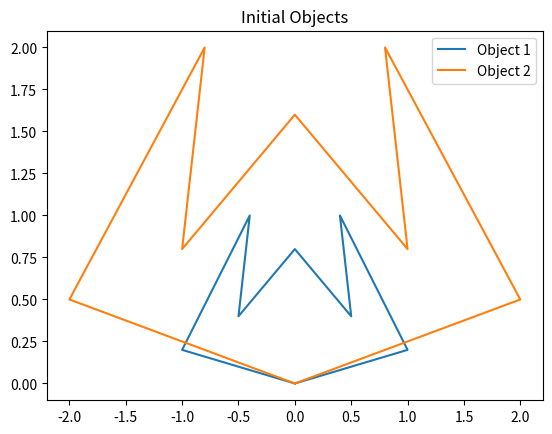
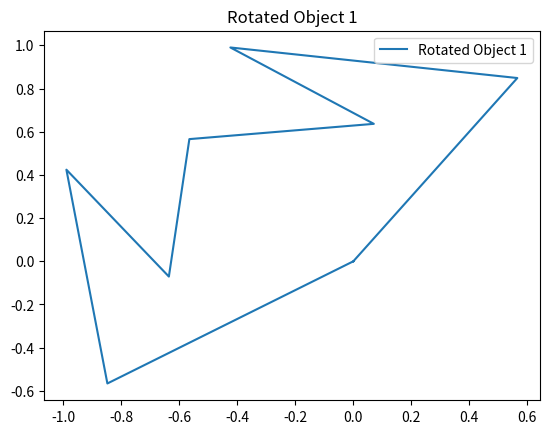
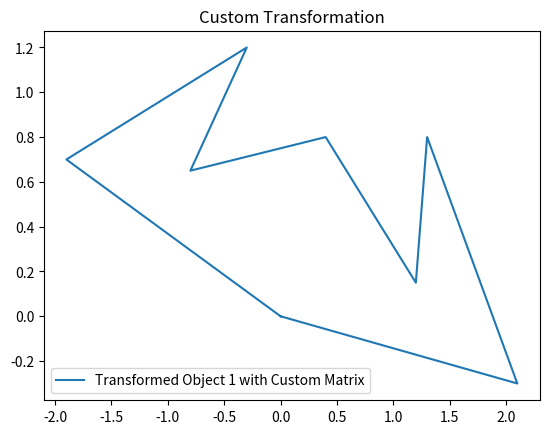
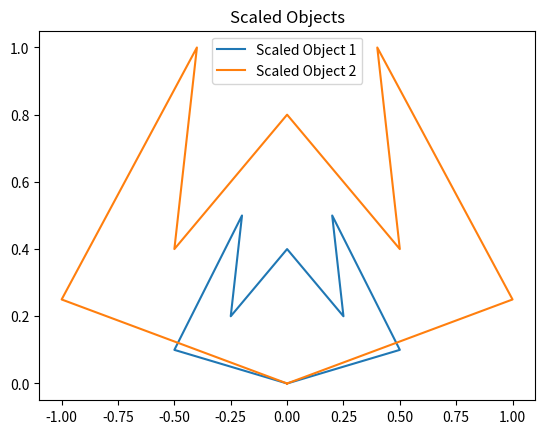
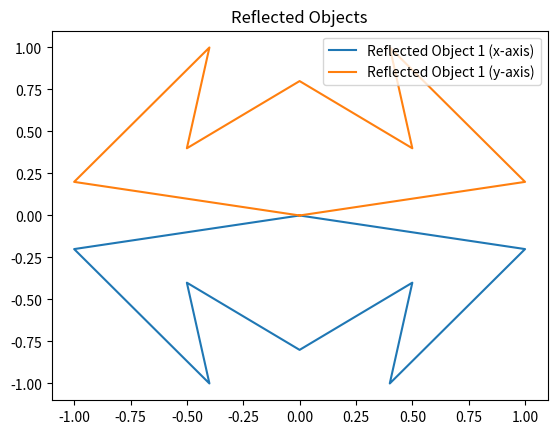
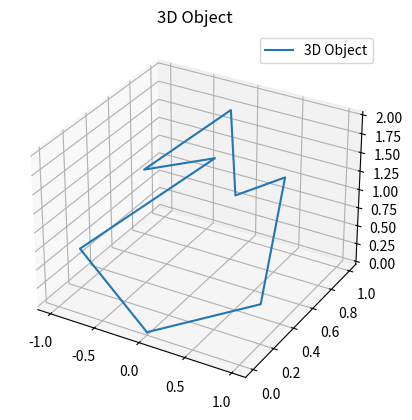
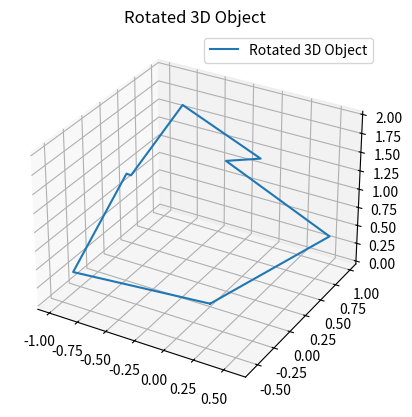
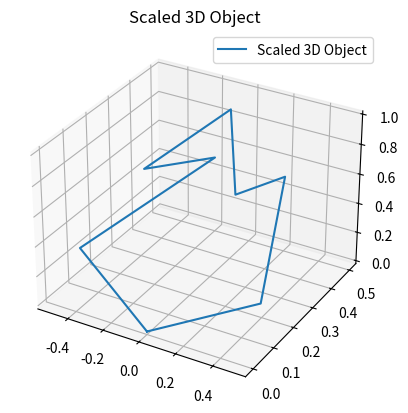

Reproduce these figures in Python, in order.
import matplotlib.pyplot as plt
import numpy as np

object1 = np.array([[0, 0], [1, 0.2], [0.4, 1], [0.5, 0.4], [0, 0.8], [-0.5, 0.4], [-0.4, 1], [-1, 0.2], [0, 0]])
object2 = np.array([[0, 0], [2, 0.5], [0.8, 2], [1, 0.8], [0, 1.6], [-1, 0.8], [-0.8, 2], [-2, 0.5], [0, 0]])

plt.figure()
plt.plot(object1[:, 0], object1[:, 1], label='Object 1')
plt.plot(object2[:, 0], object2[:, 1], label='Object 2')
plt.legend()
plt.title('Initial Objects')
plt.show()

def rotate(points, angle):
    rad = np.deg2rad(angle)
    rotation_matrix = np.array([[np.cos(rad), -np.sin(rad)], [np.sin(rad), np.cos(rad)]])
    return np.dot(points, rotation_matrix.T)

def scale(points, factor):
    scale_matrix = np.array([[factor, 0], [0, factor]])
    return np.dot(points, scale_matrix.T)

def reflect(points, axis):
    if axis == 'x':
        reflect_matrix = np.array([[1, 0], [0, -1]])
    elif axis == 'y':
        reflect_matrix = np.array([[-1, 0], [0, 1]])
    else:
        raise ValueError("Axis must be 'x' or 'y'")
    return np.dot(points, reflect_matrix.T)

def shear(points, shear_factor, axis):
    if axis == 'x':
        shear_matrix = np.array([[1, shear_factor], [0, 1]])
    elif axis == 'y':
        shear_matrix = np.array([[1, 0], [shear_factor, 1]])
    else:
        raise ValueError("Axis must be 'x' or 'y'")
    return np.dot(points, shear_matrix.T)

def custom_transform(points, matrix):
    return np.dot(points, matrix.T)

transformed_object1 = rotate(object1, 45)
plt.figure()
plt.plot(transformed_object1[:, 0], transformed_object1[:, 1], label='Rotated Object 1')
plt.legend()
plt.title('Rotated Object 1')
plt.show()

custom_matrix = np.array([[2, 0.5], [-0.5, 1]])
transformed_object1 = custom_transform(object1, custom_matrix)

plt.figure()
plt.plot(transformed_object1[:, 0], transformed_object1[:, 1], label='Transformed Object 1 with Custom Matrix')
plt.legend()
plt.title('Custom Transformation')
plt.show()

scaled_object1 = scale(object1, 0.5)
scaled_object2 = scale(object2, 0.5)

plt.figure()
plt.plot(scaled_object1[:, 0], scaled_object1[:, 1], label='Scaled Object 1')
plt.plot(scaled_object2[:, 0], scaled_object2[:, 1], label='Scaled Object 2')
plt.legend()
plt.title('Scaled Objects')
plt.show()

reflected_object1_x = reflect(object1, 'x')
reflected_object1_y = reflect(object1, 'y')

plt.figure()
plt.plot(reflected_object1_x[:, 0], reflected_object1_x[:, 1], label='Reflected Object 1 (x-axis)')
plt.plot(reflected_object1_y[:, 0], reflected_object1_y[:, 1], label='Reflected Object 1 (y-axis)')
plt.legend()
plt.title('Reflected Objects')
plt.show()

object3d = np.array([[0, 0, 0], [1, 0.2, 0.5], [0.4, 1, 1], [0.5, 0.4, 1.5], [0, 0.8, 2], [-0.5, 0.4, 1.5], [-0.4, 1, 1], [-1, 0.2, 0.5], [0, 0, 0]])

def rotate3d(points, angle, axis):
    rad = np.deg2rad(angle)
    if axis == 'x':
        rotation_matrix = np.array([[1, 0, 0], [0, np.cos(rad), -np.sin(rad)], [0, np.sin(rad), np.cos(rad)]])
    elif axis == 'y':
        rotation_matrix = np.array([[np.cos(rad), 0, np.sin(rad)], [0, 1, 0], [-np.sin(rad), 0, np.cos(rad)]])
    elif axis == 'z':
        rotation_matrix = np.array([[np.cos(rad), -np.sin(rad), 0], [np.sin(rad), np.cos(rad), 0], [0, 0, 1]])
    else:
        raise ValueError("Axis must be 'x', 'y' or 'z'")
    return np.dot(points, rotation_matrix.T)

def scale3d(points, factor):
    scale_matrix = np.array([[factor, 0, 0], [0, factor, 0], [0, 0, factor]])
    return np.dot(points, scale_matrix.T)

fig = plt.figure()
ax = fig.add_subplot(111, projection='3d')
ax.plot(object3d[:, 0], object3d[:, 1], object3d[:, 2], label='3D Object')
ax.legend()
plt.title('3D Object')
plt.show()

transformed_object3d = rotate3d(object3d, 45, 'z')
fig = plt.figure()
ax = fig.add_subplot(111, projection='3d')
ax.plot(transformed_object3d[:, 0], transformed_object3d[:, 1], transformed_object3d[:, 2], label='Rotated 3D Object')
ax.legend()
plt.title('Rotated 3D Object')
plt.show()

scaled_object3d = scale3d(object3d, 0.5)
fig = plt.figure()
ax = fig.add_subplot(111, projection='3d')
ax.plot(scaled_object3d[:, 0], scaled_object3d[:, 1], scaled_object3d[:, 2], label='Scaled 3D Object')
ax.legend()
plt.title('Scaled 3D Object')
plt.show()